Dataset: final (GitHub, Projekt-Direct4me-Paketnik-Smarties/Pametni-Paketnik-Smarties). Classes: banana, jabolko, ozadje, pomaranca.

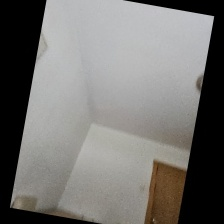
Label: ozadje

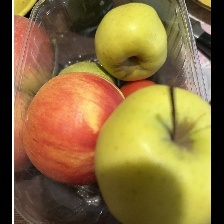
Label: jabolko

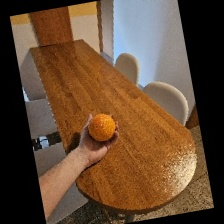
Label: pomaranca

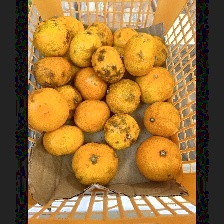
Label: pomaranca

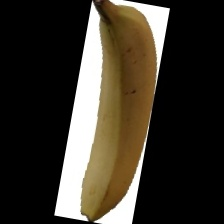
Label: banana

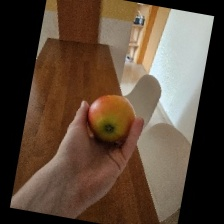
Label: jabolko
